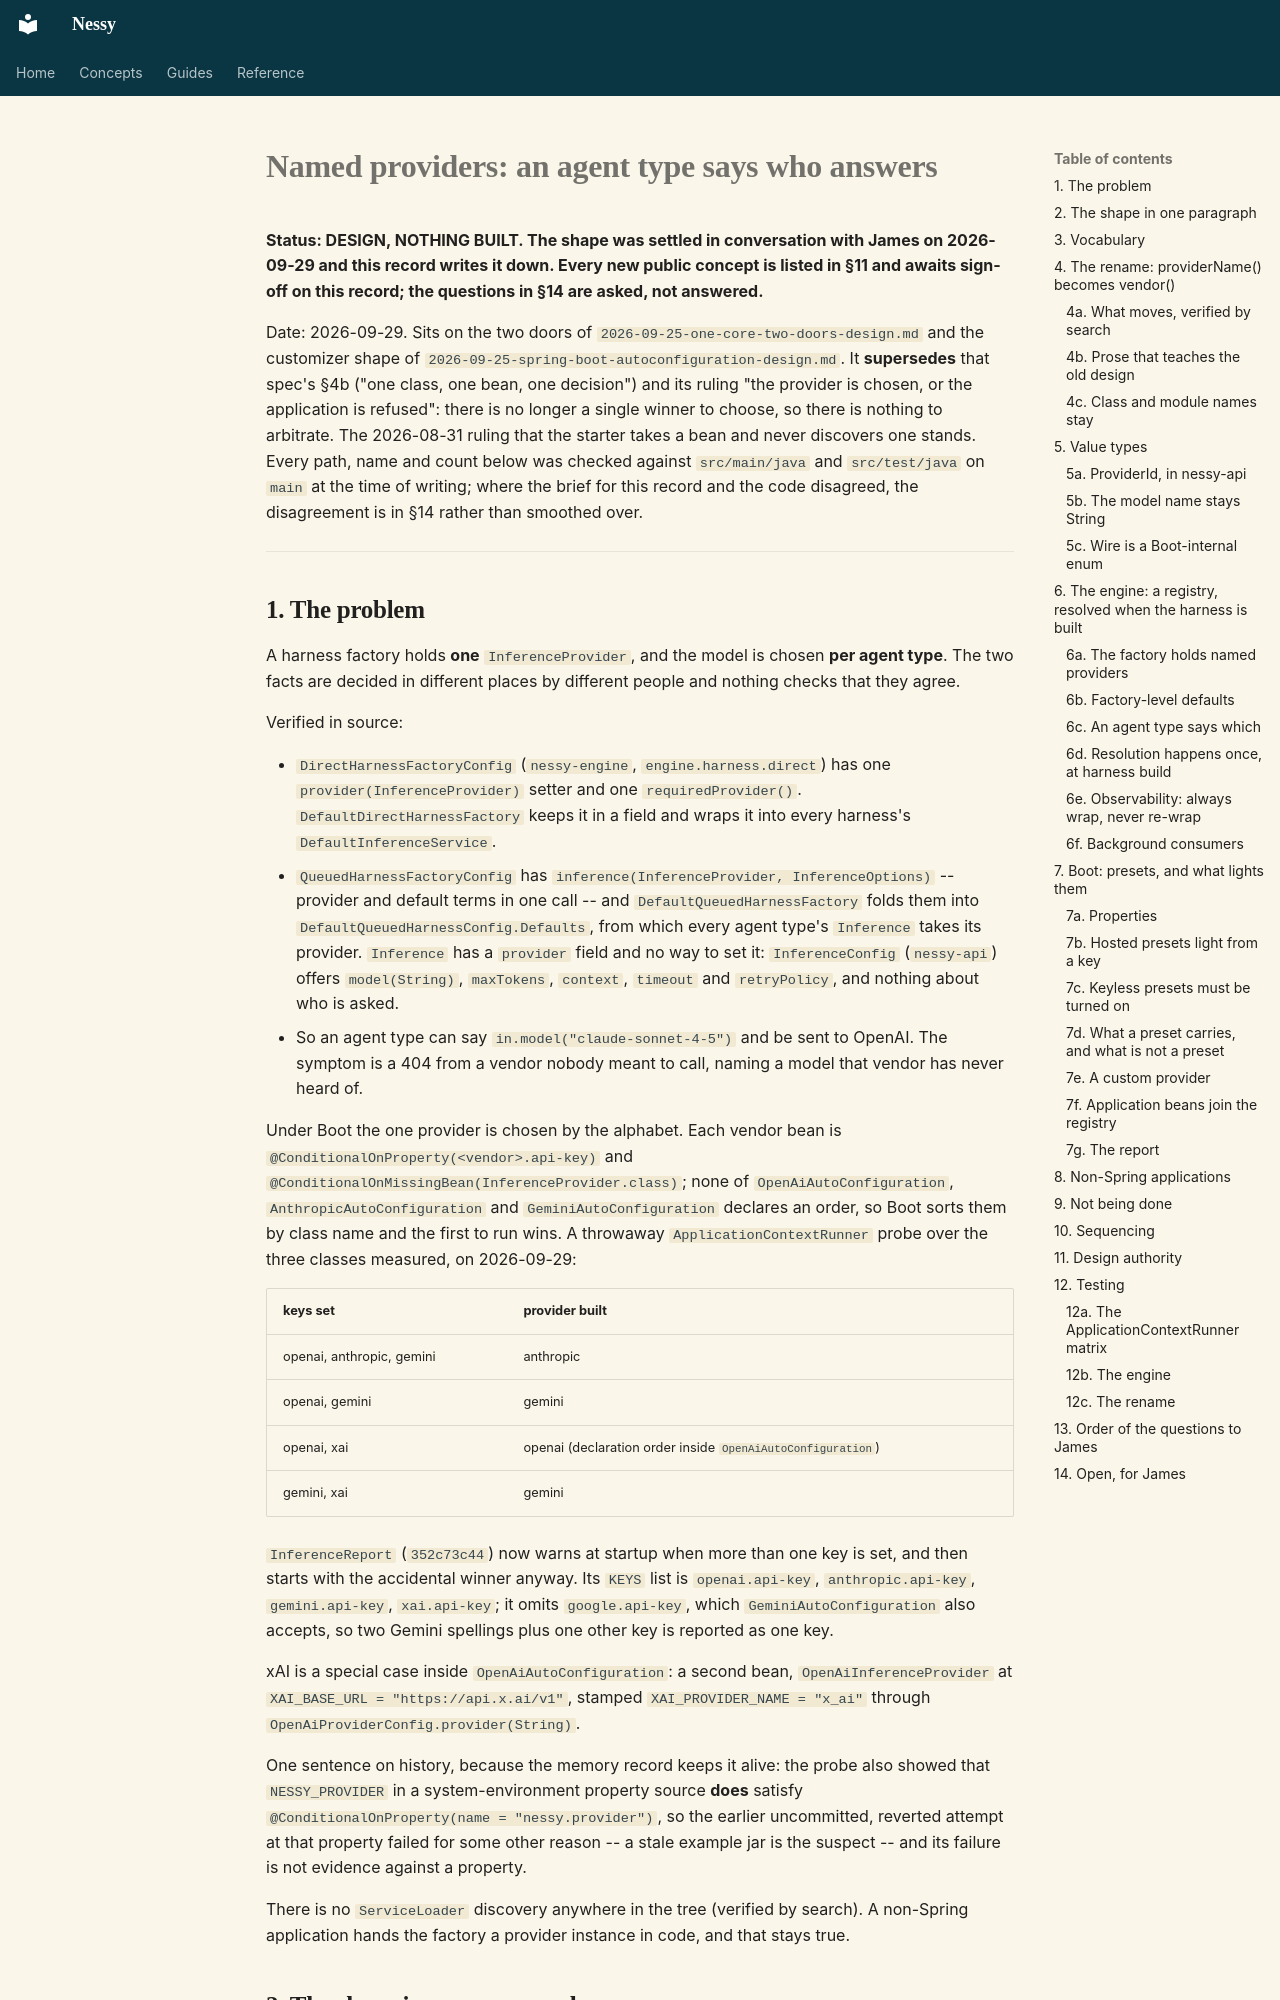

repository: jwcarman/nessy · page: superpowers/specs/2026-09-29-named-providers-design/index.html · generator: mkdocs

# Named providers: an agent type says who answers

**Status: DESIGN, NOTHING BUILT. The shape was settled in conversation with James on 2026-09-29
and this record writes it down. Every new public concept is listed in §11 and awaits sign-off on
this record; the questions in §14 are asked, not answered.**

Date: 2026-09-29. Sits on the two doors of `2026-09-25-one-core-two-doors-design.md` and the
customizer shape of `2026-09-25-spring-boot-autoconfiguration-design.md`. It **supersedes** that
spec's §4b ("one class, one bean, one decision") and its ruling "the provider is chosen, or the
application is refused": there is no longer a single winner to choose, so there is nothing to
arbitrate. The 2026-08-31 ruling that the starter takes a bean and never discovers one stands.
Every path, name and count below was checked against `src/main/java` and `src/test/java` on
`main` at the time of writing; where the brief for this record and the code disagreed, the
disagreement is in §14 rather than smoothed over.

---

## 1. The problem

A harness factory holds **one** `InferenceProvider`, and the model is chosen **per agent type**.
The two facts are decided in different places by different people and nothing checks that they
agree.

Verified in source:

- `DirectHarnessFactoryConfig` (`nessy-engine`, `engine.harness.direct`) has one
  `provider(InferenceProvider)` setter and one `requiredProvider()`. `DefaultDirectHarnessFactory`
  keeps it in a field and wraps it into every harness's `DefaultInferenceService`.
- `QueuedHarnessFactoryConfig` has `inference(InferenceProvider, InferenceOptions)` -- provider and
  default terms in one call -- and `DefaultQueuedHarnessFactory` folds them into
  `DefaultQueuedHarnessConfig.Defaults`, from which every agent type's `Inference` takes its
  provider. `Inference` has a `provider` field and no way to set it: `InferenceConfig` (`nessy-api`)
  offers `model(String)`, `maxTokens`, `context`, `timeout` and `retryPolicy`, and nothing about who
  is asked.
- So an agent type can say `in.model("claude-sonnet-4-5")` and be sent to OpenAI. The symptom is a
  404 from a vendor nobody meant to call, naming a model that vendor has never heard of.

Under Boot the one provider is chosen by the alphabet. Each vendor bean is
`@ConditionalOnProperty(<vendor>.api-key)` and `@ConditionalOnMissingBean(InferenceProvider.class)`;
none of `OpenAiAutoConfiguration`, `AnthropicAutoConfiguration` and `GeminiAutoConfiguration`
declares an order, so Boot sorts them by class name and the first to run wins. A throwaway
`ApplicationContextRunner` probe over the three classes measured, on 2026-09-29:

| keys set | provider built |
|---|---|
| openai, anthropic, gemini | anthropic |
| openai, gemini | gemini |
| openai, xai | openai (declaration order inside `OpenAiAutoConfiguration`) |
| gemini, xai | gemini |

`InferenceReport` (`352c73c44`) now warns at startup when more than one key is set, and then starts
with the accidental winner anyway. Its `KEYS` list is `openai.api-key`, `anthropic.api-key`,
`gemini.api-key`, `xai.api-key`; it omits `google.api-key`, which `GeminiAutoConfiguration` also
accepts, so two Gemini spellings plus one other key is reported as one key.

xAI is a special case inside `OpenAiAutoConfiguration`: a second bean, `OpenAiInferenceProvider`
at `XAI_BASE_URL = "https://api.x.ai/v1"`, stamped `XAI_PROVIDER_NAME = "x_ai"` through
`OpenAiProviderConfig.provider(String)`.

One sentence on history, because the memory record keeps it alive: the probe also showed that
`NESSY_PROVIDER` in a system-environment property source **does** satisfy
`@ConditionalOnProperty(name = "nessy.provider")`, so the earlier uncommitted, reverted attempt at
that property failed for some other reason -- a stale example jar is the suspect -- and its failure
is not evidence against a property.

There is no `ServiceLoader` discovery anywhere in the tree (verified by search). A non-Spring
application hands the factory a provider instance in code, and that stays true.
